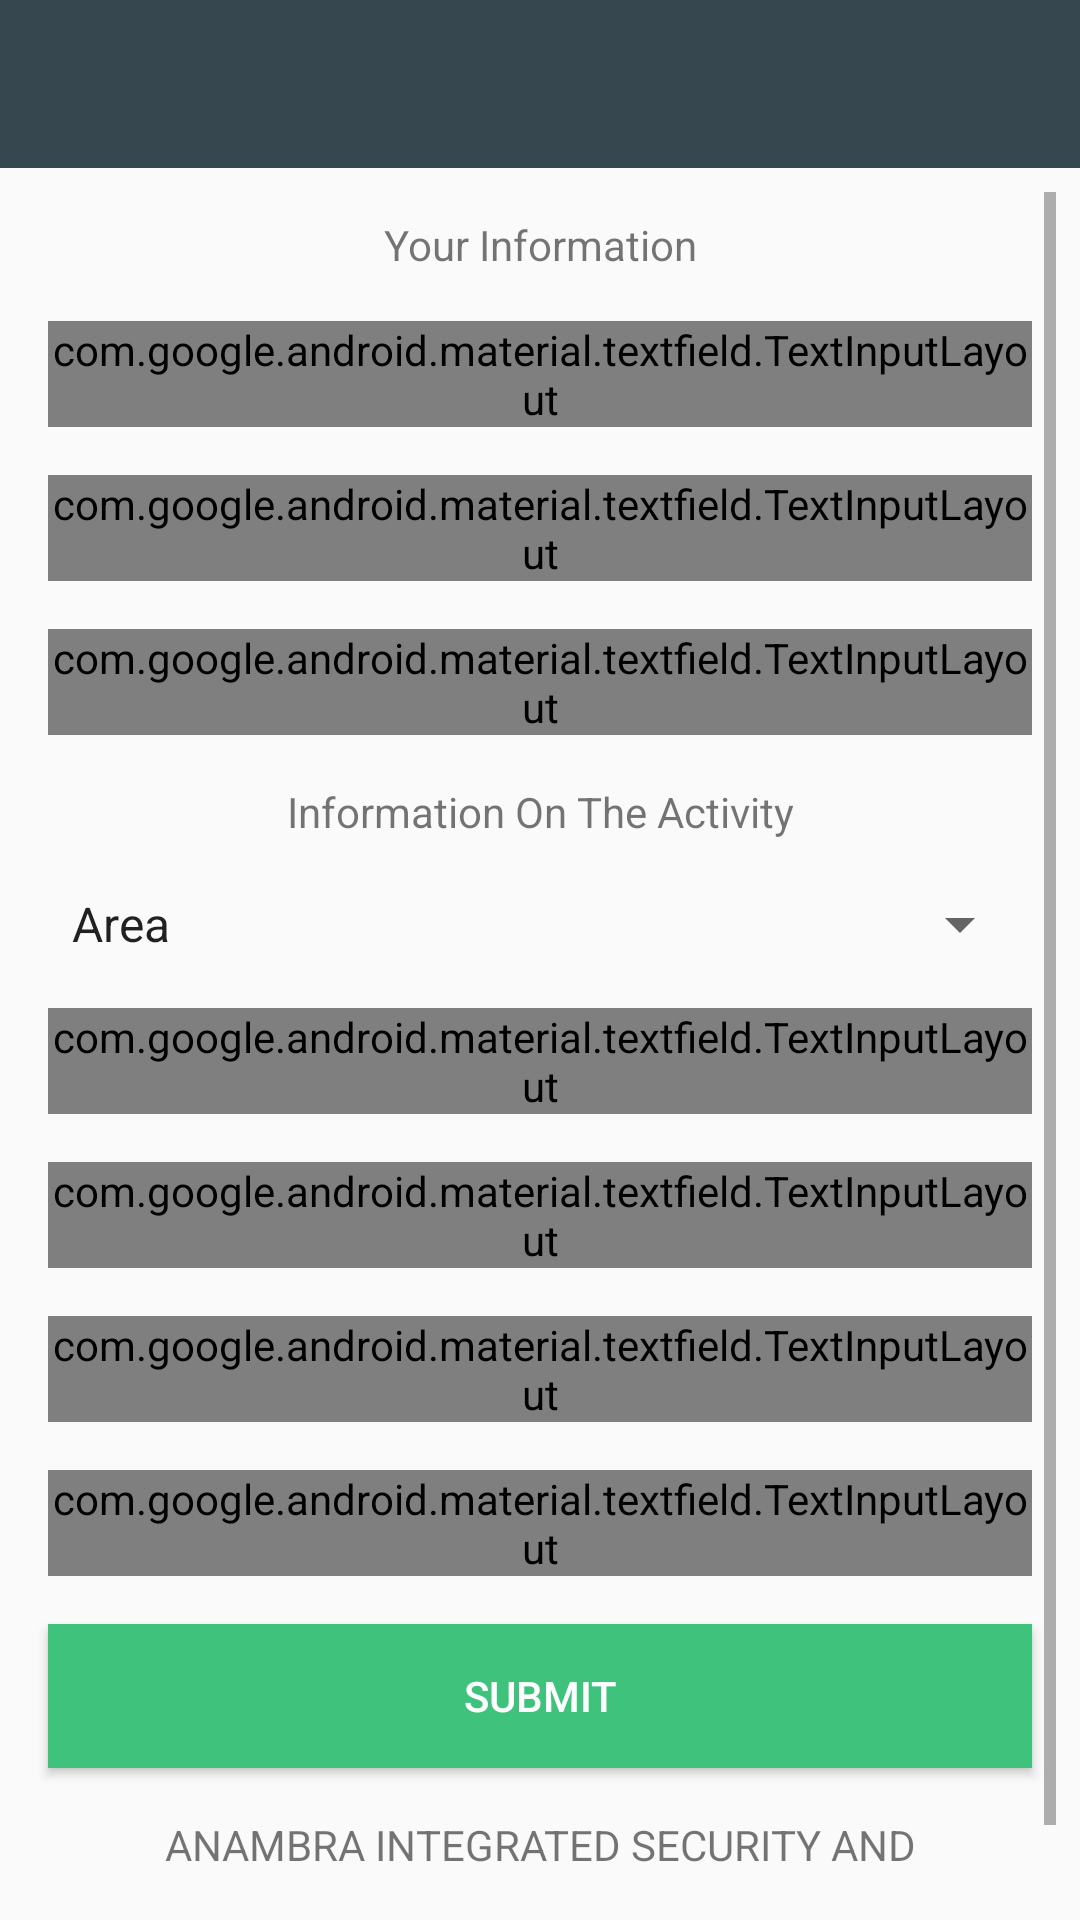

Layout XML and referenced resources for this Android screen:
<!-- AndroidManifest.xml: application theme AppTheme -->
<!-- res/layout/activity_security_info_details.xml -->
<?xml version="1.0" encoding="utf-8"?>
<LinearLayout
    android:orientation="vertical"
    xmlns:android="http://schemas.android.com/apk/res/android"
    android:layout_width="match_parent"
    android:layout_height="match_parent"
    xmlns:app="http://schemas.android.com/apk/res-auto">

    <androidx.appcompat.widget.Toolbar
        android:id="@+id/toolbar"
        android:layout_width="match_parent"
        android:layout_height="wrap_content"
        android:background="?attr/colorPrimary"
        android:minHeight="?attr/actionBarSize"
        app:titleTextColor="@android:color/white"
        android:theme="?attr/actionBarTheme"/>

    <ScrollView
        android:id="@+id/scrollView"
        android:layout_width="match_parent"
        android:layout_height="match_parent"
        android:layout_marginBottom="8dp"
        android:padding="8dp">

        <LinearLayout
            android:layout_width="match_parent"
            android:layout_height="wrap_content"
            android:orientation="vertical">

            <TextView
                android:layout_margin="8dp"
                android:layout_width="match_parent"
                android:gravity="center"
                android:layout_height="wrap_content"
                android:text="Your Information">

            </TextView>


            <com.google.android.material.textfield.TextInputLayout
                android:layout_width="match_parent"
                android:layout_height="wrap_content"
                android:id="@+id/full_name"
                style="@style/TextInputLayoutStyle"
                app:hintTextAppearance="@style/HintText"
                android:layout_margin="8dp">

                <EditText
                    android:layout_width="match_parent"
                    android:layout_height="wrap_content"
                    android:inputType="textPersonName"
                    android:hint="Full Name (optional)"/>
            </com.google.android.material.textfield.TextInputLayout>


            <com.google.android.material.textfield.TextInputLayout
                android:layout_width="match_parent"
                android:layout_height="wrap_content"
                android:id="@+id/email"
                style="@style/TextInputLayoutStyle"
                app:hintTextAppearance="@style/HintText"
                android:layout_margin="8dp">

                <EditText
                    android:layout_width="match_parent"
                    android:layout_height="wrap_content"
                    android:hint="Email (optional)"
                    android:inputType="textEmailAddress" />

            </com.google.android.material.textfield.TextInputLayout>


            <com.google.android.material.textfield.TextInputLayout
                android:layout_width="match_parent"
                android:layout_height="wrap_content"
                android:id="@+id/phone_no"
                style="@style/TextInputLayoutStyle"
                app:hintTextAppearance="@style/HintText"
                android:layout_margin="8dp">

                <EditText
                    android:layout_width="match_parent"
                    android:layout_height="wrap_content"
                    android:inputType="phone"
                    android:hint="Phone No (optional)"/>

            </com.google.android.material.textfield.TextInputLayout>


            <TextView
                android:layout_margin="8dp"
                android:layout_width="match_parent"
                android:gravity="center"
                android:layout_height="wrap_content"
                android:text="Information On The Activity">

            </TextView>


            <Spinner
                android:id="@+id/area"
                android:layout_width="match_parent"
                android:layout_height="wrap_content"
                android:layout_margin="8dp"
                android:entries="@array/areas_array"
                android:prompt="@string/Area"
                android:spinnerMode="dialog"/>


            <com.google.android.material.textfield.TextInputLayout
                android:layout_width="match_parent"
                android:layout_height="wrap_content"
                android:id="@+id/town"
                style="@style/TextInputLayoutStyle"
                app:hintTextAppearance="@style/HintText"
                android:layout_margin="8dp">

                <EditText
                    android:layout_width="match_parent"
                    android:layout_height="wrap_content"
                    android:inputType="text"
                    android:hint="Town"/>
            </com.google.android.material.textfield.TextInputLayout>

            <com.google.android.material.textfield.TextInputLayout
                android:layout_width="match_parent"
                android:layout_height="wrap_content"
                android:id="@+id/address"
                style="@style/TextInputLayoutStyle"
                android:layout_margin="8dp">

                <EditText
                    android:layout_width="match_parent"
                    android:layout_height="wrap_content"
                    android:inputType="textMultiLine"
                    android:hint="Address"/>

            </com.google.android.material.textfield.TextInputLayout>


            <com.google.android.material.textfield.TextInputLayout
                android:layout_width="match_parent"
                android:layout_height="wrap_content"
                android:id="@+id/thoseInvolved"
                style="@style/TextInputLayoutStyle"
                app:hintTextAppearance="@style/HintText"
                android:layout_margin="8dp">

                <EditText
                    android:layout_width="match_parent"
                    android:layout_height="wrap_content"
                    android:inputType="textMultiLine"
                    android:hint="Any details on those involved"/>

            </com.google.android.material.textfield.TextInputLayout>


            <com.google.android.material.textfield.TextInputLayout
                android:layout_width="match_parent"
                android:layout_height="wrap_content"
                android:id="@+id/descriptionOfThreat"
                style="@style/TextInputLayoutStyle"
                app:hintTextAppearance="@style/HintText"
                android:layout_margin="8dp">

                <EditText
                    android:layout_width="match_parent"
                    android:layout_height="wrap_content"
                    android:inputType="textMultiLine"
                    android:hint="Description of Threat"/>

            </com.google.android.material.textfield.TextInputLayout>


            <ImageView
                android:id="@+id/attachmentImageView"
                android:layout_width="match_parent"
                android:layout_height="200dp"
                android:scaleType="centerCrop"
                android:visibility="gone" />


            <ProgressBar
                android:id="@+id/progressBar"
                android:layout_width="30dp"
                android:layout_height="30dp"
                android:layout_gravity="center"
                android:layout_marginBottom="20dp"
                android:visibility="gone" />

            <Button
                android:id="@+id/submit_btn"
                android:layout_margin="8dp"
                android:layout_width="match_parent"
                android:layout_height="wrap_content"
                android:text="Submit"
                android:textColor="@android:color/white"
                android:background="@color/colorGreen" />

            <TextView
                android:layout_margin="8dp"
                android:layout_width="match_parent"
                android:gravity="center"
                android:layout_height="wrap_content"
                android:text="@string/anambra_integrated_security_and_surveillance">

            </TextView>


        </LinearLayout>

    </ScrollView>

</LinearLayout>
<!-- resources referenced by this layout -->
<resources>
  <string-array name="areas_array">
          <item>Area</item>
          <item>Awka</item>
          <item>Ekwulobia</item>
          <item>Nnewi</item>
          <item>Nneni</item>
          <item>Amawbia</item>
          <item>Agulu</item>
          <item>Nnofia</item>
          <item>Dunukofia</item>
          <item>Nise</item>
          <item>Okija</item>
          <item>Oko</item>
          <item>Nkpor</item>
          <item>Obosi</item>
          <item>Ogbaru</item>
          <item>Ihiala</item>
          <item>Awkuzu</item>
          <item>Nimo</item>
          <item>Adazi</item>
          <item>Ufuma</item>
  
  
          <item>Nsugbe</item>
          <item>Ichida</item>
          <item>Amichi</item>
          <item>Ekwulumiri</item>
          <item>Anam</item>
          <item>Azia</item>
          <item>Azigbo</item>
          <item>Awgbu</item>
          <item>Nibo</item>
          <item>Nkpologwu</item>
          <item>Nnobi</item>
          <item>Nanka</item>
          <item>Nando</item>
          <item>Umuchu</item>
          <item>Obeledu</item>
          <item>Umunya</item>
          <item>Umuoji</item>
          <item>Utuh</item>
          <item>Abba</item>
          <item>Achalla</item>
          <item>Agukwu</item>
          <item>Ezinifite</item>
          <item>Ifitedunu</item>
          <item>Ogbunike</item>
          <item>Ogidi</item>
          <item>Nteje</item>
          <item>Uli</item>
          <item>Umuawulu</item>
          <item>Umudioka</item>
          <item>Umueje</item>
          <item>Umueze anam</item>
          <item>Ukwulu</item>
  
  
          <item>Abatete</item>
          <item>Aguluzigbo</item>
          <item>Ikenga</item>
          <item>Isuaniocha</item>
          <item>Isulo</item>
          <item>Mbosi</item>
          <item>Osumenyi</item>
          <item>Oraifite</item>
          <item>Nzam</item>
          <item>Ndiikelionwu</item>
          <item>Enugwu Agidi</item>
  
      </string-array>
  <color name="colorGreen">#3FC37C</color>
  <string name="Area">Area</string>
  <string name="anambra_integrated_security_and_surveillance">ANAMBRA INTEGRATED SECURITY AND SURVEILLANCE</string>
  <style name="HintText" parent="TextAppearance.Design.Hint">
          <item name="android:textColor">@color/colorPrimary</item>
      </style>
  <style name="TextInputLayoutStyle" parent="Widget.MaterialComponents.TextInputLayout.OutlinedBox.Dense">
          <item name="boxStrokeColor">@color/colorGreen</item>
      </style>
  <style name="AppTheme" parent="Theme.AppCompat.Light.NoActionBar">
          
          <item name="colorPrimary">@color/colorPrimary</item>
          <item name="colorPrimaryDark">@color/colorPrimaryDark</item>
          <item name="colorAccent">@color/colorAccent</item>
      </style>
  <color name="colorPrimary">#37474F</color>
  <color name="colorPrimaryDark">#263238</color>
  <color name="colorAccent">#FDD835</color>
</resources>
